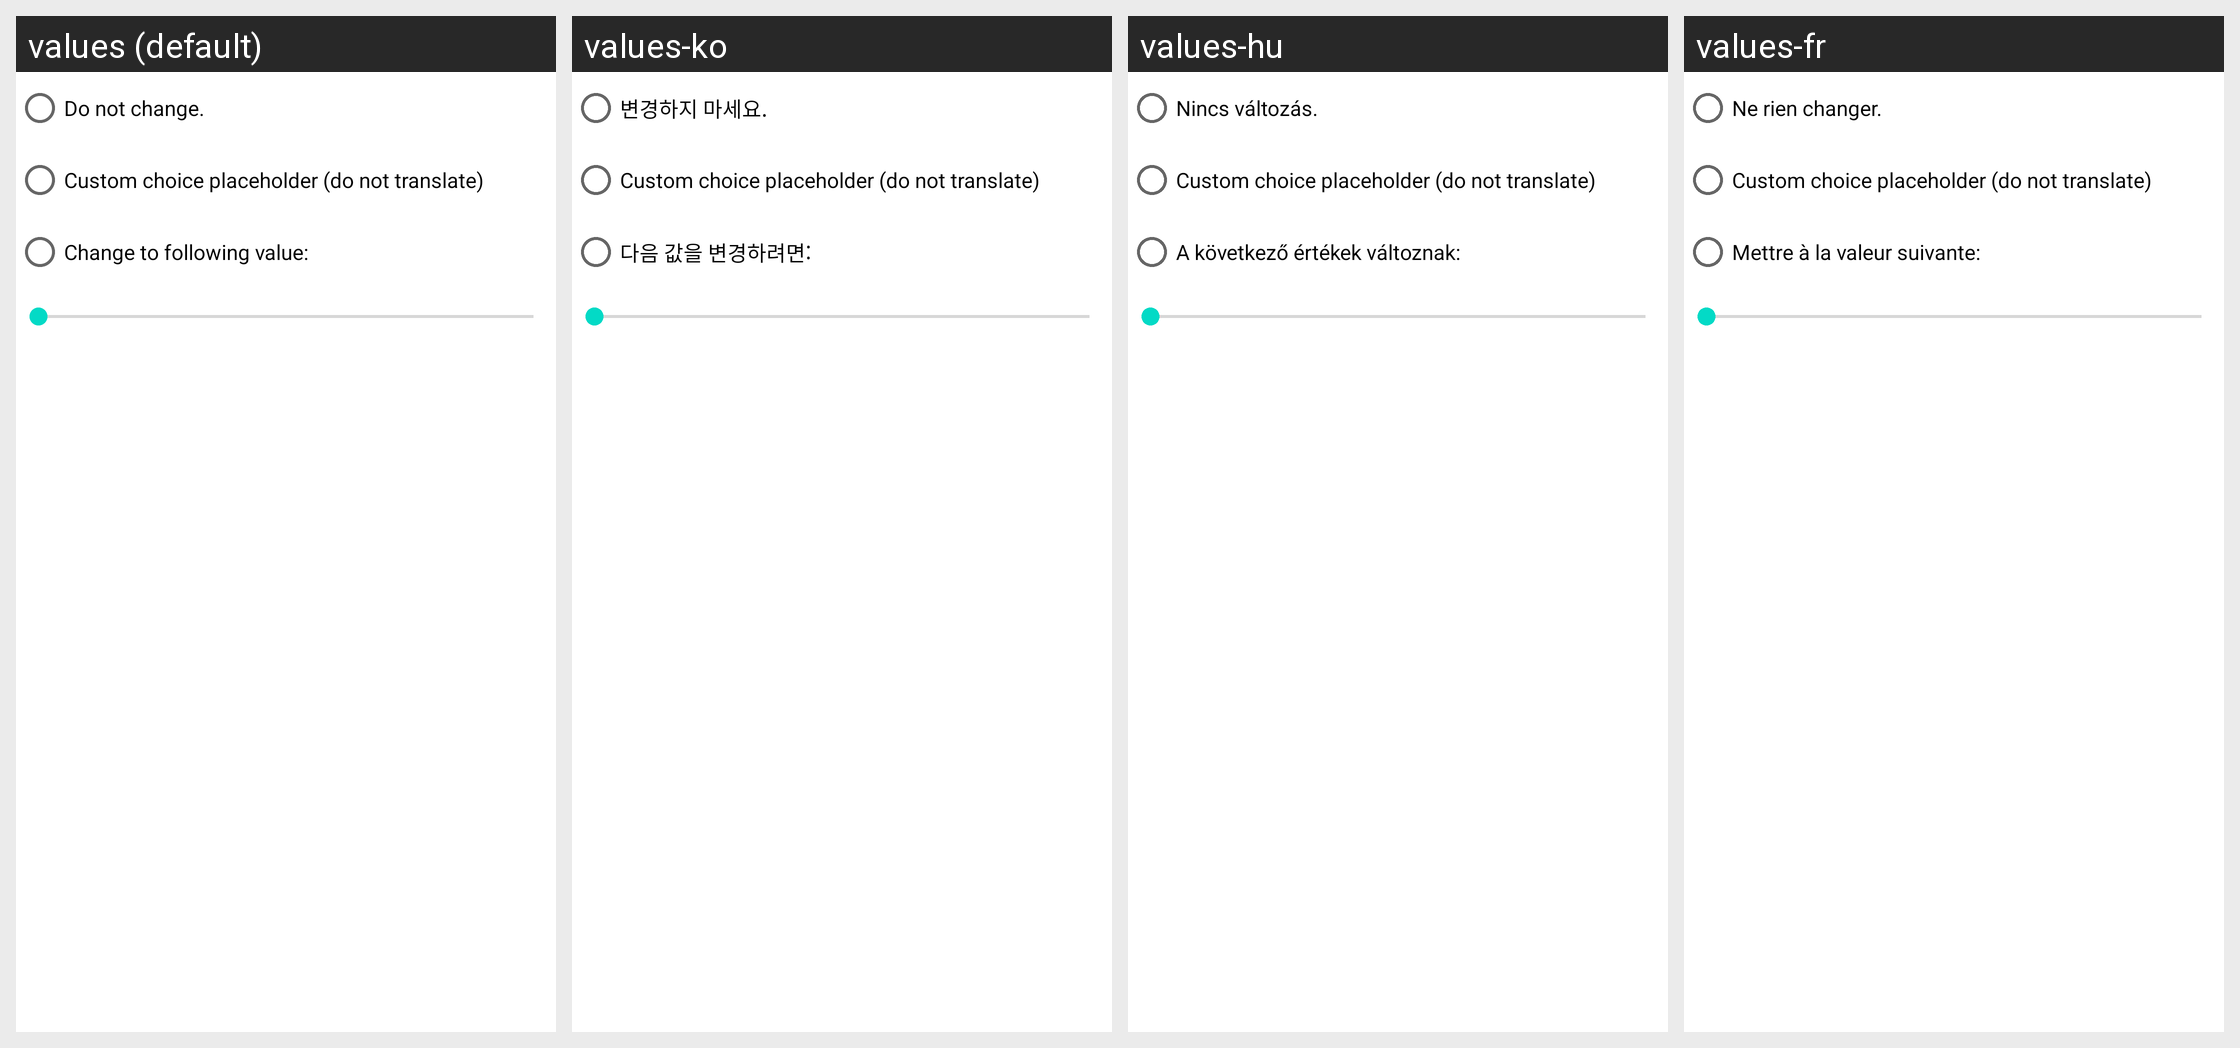

The same Android screen rendered under several of its app's locales, left to right. List the strings drawn on it with the default value and each locale's translation.
Android screen res/layout/percent_alert.xml rendered under 4 locales, left to right: values (default), values-ko, values-hu, values-fr. Device: Nexus 5 (rendered at 1080×1920; each locale shown at half size, 540×960, under a caption strip naming it); theme Theme.MaterialComponents.DayNight.NoActionBar.
Other locales in the repository, not shown: values-cs-rCZ, values-da, values-de, values-en, values-es, values-it, values-iw, values-nb, values-no, values-zh-rCN, values-zh-rTW.
Strings drawn on this screen, with the default value and each locale's value (text and hints the layout hard-codes, and strings that could not be matched under every locale, appear in the picture but are not listed):

percent_do_not_change
  values: Do not change.
  values-ko: 변경하지 마세요.
  values-hu: Nincs változás.
  values-fr: Ne rien changer.

percent_change_to
  values: Change to following value:
  values-ko: 다음 값을 변경하려면:
  values-hu: A következő értékek változnak:
  values-fr: Mettre à la valeur suivante:
